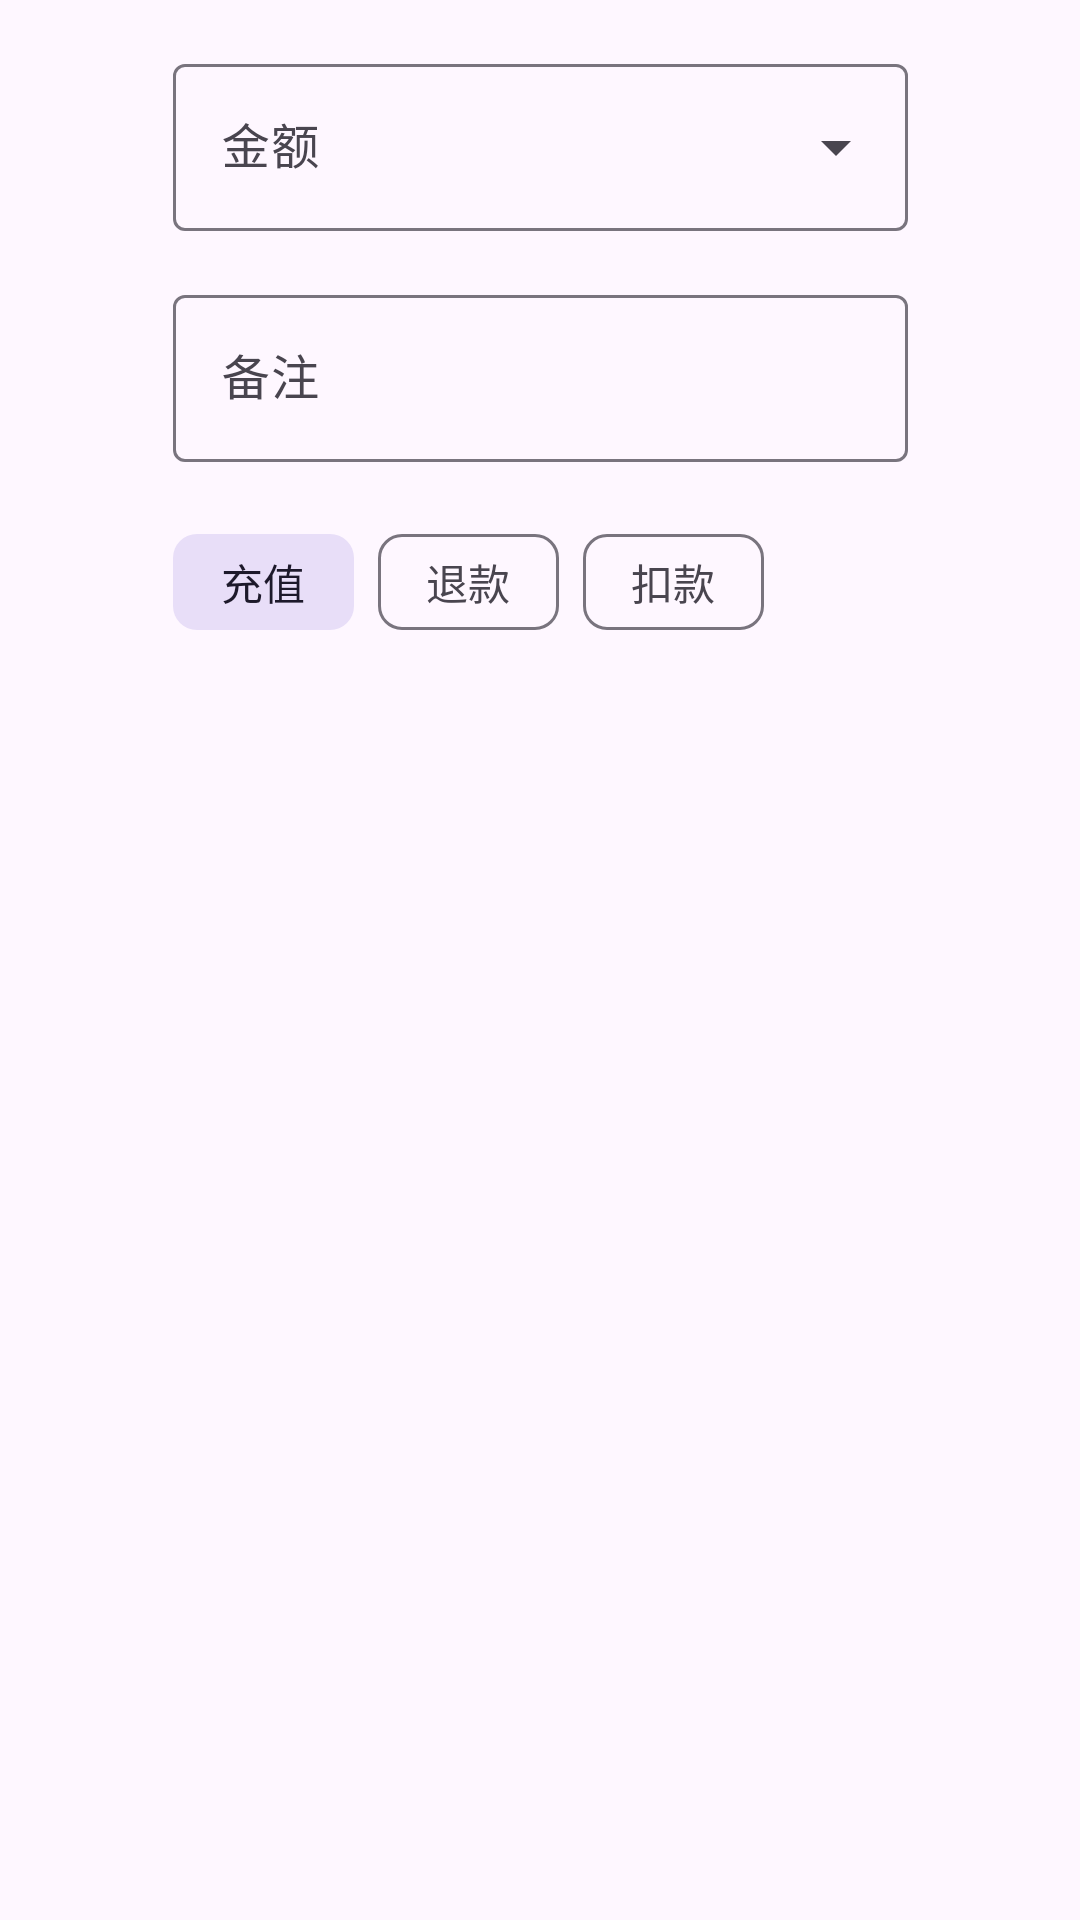

Here is an Android app screen rendered from its layout file. Give the layout XML and the strings, colors and styles it references.
<!-- AndroidManifest.xml: application theme Theme.CDMS -->
<!-- res/layout/agent_transfer.xml -->
<androidx.constraintlayout.widget.ConstraintLayout xmlns:android="http://schemas.android.com/apk/res/android"
    xmlns:app="http://schemas.android.com/apk/res-auto"
    android:layout_width="match_parent"
    android:layout_height="wrap_content"
    android:paddingTop="16dp">

    <com.google.android.material.textfield.TextInputLayout
        android:id="@+id/textInputLayout6"
        style="@style/Widget.Material3.TextInputLayout.OutlinedBox.ExposedDropdownMenu"
        android:layout_width="@dimen/material_textinput_default_width"
        android:layout_height="wrap_content"
        android:layout_gravity="center_horizontal"
        android:hint="@string/transfer_label_amount"
        app:layout_constraintEnd_toEndOf="parent"
        app:layout_constraintStart_toStartOf="parent"
        app:layout_constraintTop_toTopOf="parent"
        app:prefixText="@string/transfer_label_amount_prefix">

        <AutoCompleteTextView
            android:id="@+id/tv_amount"
            android:layout_width="match_parent"
            android:layout_height="wrap_content"
            android:imeOptions="actionNext"
            android:inputType="numberDecimal"
            android:maxLength="5" />
    </com.google.android.material.textfield.TextInputLayout>

    <com.google.android.material.textfield.TextInputLayout
        android:id="@+id/textInputLayout2"
        style="@style/Widget.Material3.TextInputLayout.OutlinedBox"
        android:layout_width="@dimen/material_textinput_default_width"
        android:layout_height="wrap_content"
        android:layout_gravity="center_horizontal"
        android:layout_marginTop="16dp"
        android:hint="@string/transfer_label_remark"
        app:endIconMode="clear_text"
        app:layout_constraintEnd_toEndOf="@+id/textInputLayout6"
        app:layout_constraintStart_toStartOf="@+id/textInputLayout6"
        app:layout_constraintTop_toBottomOf="@+id/textInputLayout6">

        <com.google.android.material.textfield.TextInputEditText
            android:id="@+id/et_remark"
            android:layout_width="match_parent"
            android:layout_height="wrap_content"
            android:imeOptions="actionDone"
            android:inputType="text"
            android:singleLine="true" />
    </com.google.android.material.textfield.TextInputLayout>

    <com.google.android.material.chip.ChipGroup
        android:id="@+id/cg_record_type"
        android:layout_width="0dp"
        android:layout_height="wrap_content"
        android:layout_marginTop="16dp"
        app:layout_constraintEnd_toEndOf="parent"
        app:layout_constraintStart_toStartOf="@+id/textInputLayout2"
        app:layout_constraintTop_toBottomOf="@id/textInputLayout2"
        app:selectionRequired="true"
        app:singleSelection="true">

        <com.google.android.material.chip.Chip
            style="@style/Widget.Material3.Chip.Suggestion"
            android:layout_width="wrap_content"
            android:layout_height="wrap_content"
            android:checked="true"
            android:tag="@string/transfer_recharge_type"
            android:text="@string/transfer_recharge" />

        <com.google.android.material.chip.Chip
            style="@style/Widget.Material3.Chip.Suggestion"
            android:layout_width="wrap_content"
            android:layout_height="wrap_content"
            android:tag="@string/transfer_refund_type"
            android:text="@string/transfer_refund" />

        <com.google.android.material.chip.Chip
            style="@style/Widget.Material3.Chip.Suggestion"
            android:layout_width="wrap_content"
            android:layout_height="wrap_content"
            android:tag="@string/transfer_deduction_type"
            android:text="@string/transfer_deduction" />
    </com.google.android.material.chip.ChipGroup>
</androidx.constraintlayout.widget.ConstraintLayout>
<!-- resources referenced by this layout -->
<resources>
  <string name="transfer_deduction">扣款</string>
  <string name="transfer_deduction_type">KK</string>
  <string name="transfer_label_amount">金额</string>
  <string name="transfer_label_amount_prefix">¥</string>
  <string name="transfer_label_remark">备注</string>
  <string name="transfer_recharge">充值</string>
  <string name="transfer_recharge_type">CZ</string>
  <string name="transfer_refund">退款</string>
  <string name="transfer_refund_type">TK</string>
  <style name="Theme.CDMS" parent="Theme.Material3.DayNight">
          
          <item name="colorPrimary">@color/purple_500</item>
          <item name="colorPrimaryVariant">@color/purple_700</item>
          <item name="colorOnPrimary">@color/white</item>
          
          <item name="colorSecondary">@color/teal_200</item>
          <item name="colorSecondaryVariant">@color/teal_700</item>
          <item name="colorOnSecondary">@color/black</item>
          
          <item name="android:statusBarColor" tools:targetApi="l">?attr/colorPrimaryVariant</item>
          
      </style>
  <!-- not gathered from this repository: default colours our renderer supplied (Android Studio template values) -->
  <color name="purple_500">#FF6200EE</color>
  <color name="purple_700">#FF3700B3</color>
  <color name="teal_200">#FF03DAC5</color>
  <color name="teal_700">#FF018786</color>
  <color name="black">#FF000000</color>
  <color name="white">#FFFFFFFF</color>
</resources>
